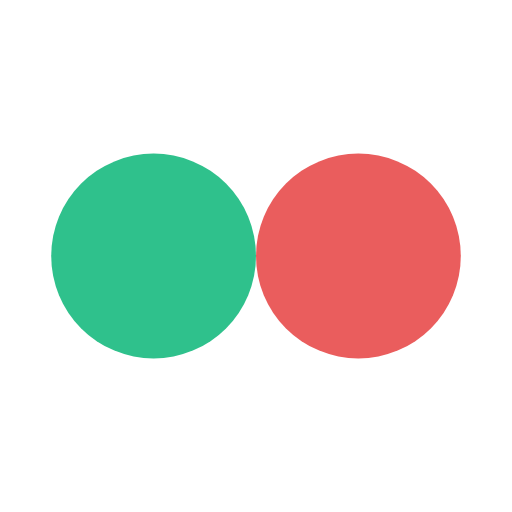
t = 0.00 s
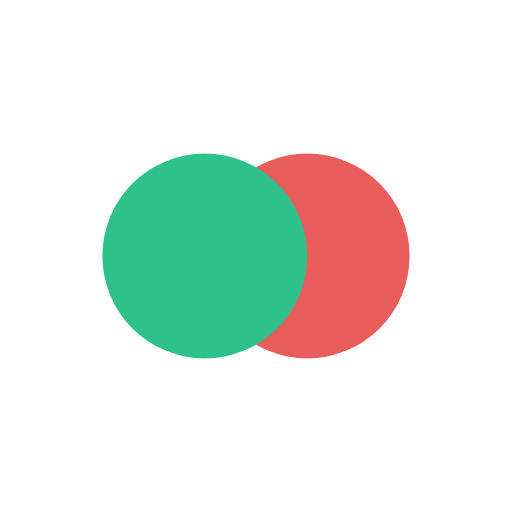
t = 0.13 s
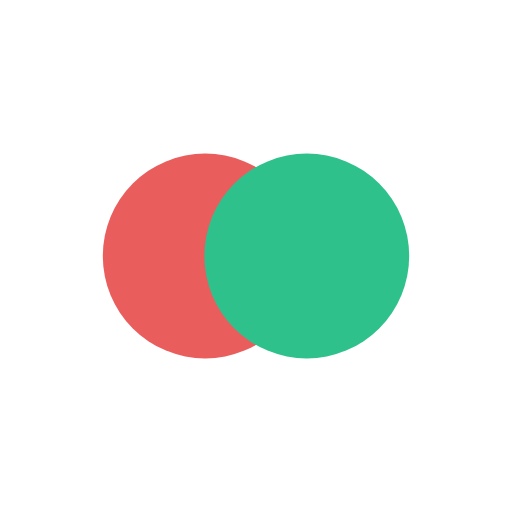
t = 0.37 s
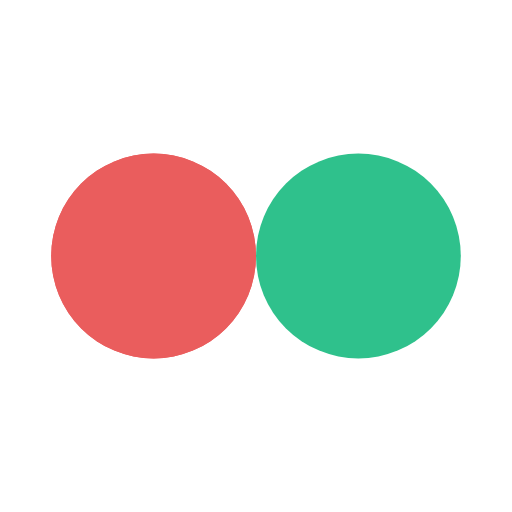
t = 0.50 s
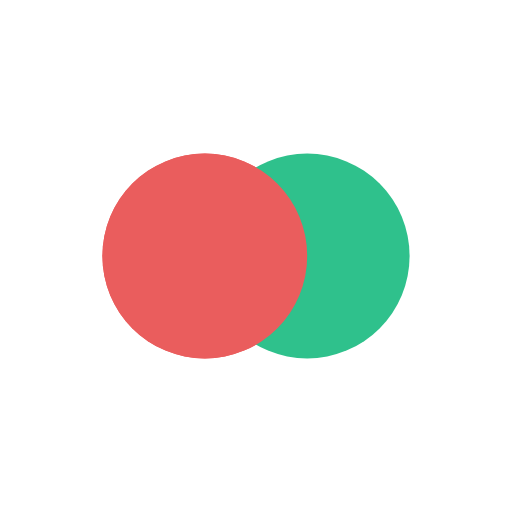
t = 0.63 s
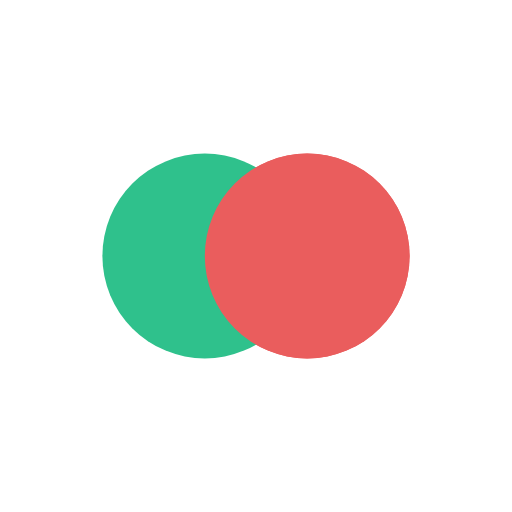
t = 0.88 s

The animated SVG that drew these frames (rendered in a browser with its animation timeline set to each time). Animation: 4 SMIL elements (animate=4); one cycle of 1.00 s, repeats indefinitely.

<svg xmlns="http://www.w3.org/2000/svg" viewBox="0 0 100 100" preserveAspectRatio="xMidYMid" width="200" height="200" style="shape-rendering: auto; display: block; background: transparent;" xmlns:xlink="http://www.w3.org/1999/xlink"><g><circle cx="30" cy="50" fill="#ea5d5d" r="20">
  <animate attributeName="cx" repeatCount="indefinite" dur="1s" keyTimes="0;0.5;1" values="30;70;30" begin="-0.5s"></animate>
</circle>
<circle cx="70" cy="50" fill="#2fc18c" r="20">
  <animate attributeName="cx" repeatCount="indefinite" dur="1s" keyTimes="0;0.5;1" values="30;70;30" begin="0s"></animate>
</circle>
<circle cx="30" cy="50" fill="#ea5d5d" r="20">
  <animate attributeName="cx" repeatCount="indefinite" dur="1s" keyTimes="0;0.5;1" values="30;70;30" begin="-0.5s"></animate>
  <animate attributeName="fill-opacity" values="0;0;1;1" calcMode="discrete" keyTimes="0;0.499;0.5;1" dur="1s" repeatCount="indefinite"></animate>
</circle><g></g></g><!-- [ldio] generated by https://loading.io --></svg>